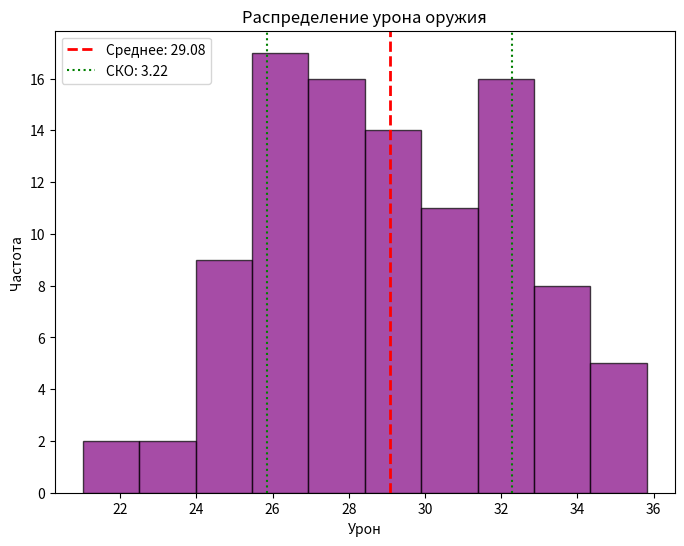

Source code (Python):
import numpy as np
import matplotlib.pyplot as plt

# Генерация случайных значений урона с нормальным распределением
np.random.seed(123)
damage = np.random.normal(loc=29, scale=2.85, size=100)

# Визуализация гистограммы урона
plt.figure(figsize=(8, 6))
plt.hist(damage, bins=10, color='purple', alpha=0.7, edgecolor='black')
plt.axvline(damage.mean(), color='red', linestyle='dashed', linewidth=2, label=f'Среднее: {damage.mean():.2f}')
plt.axvline(damage.mean() + np.std(damage), color='green', linestyle='dotted', label=f'СКО: {np.std(damage):.2f}')
plt.axvline(damage.mean() - np.std(damage), color='green', linestyle='dotted')
plt.legend()
plt.title('Распределение урона оружия')
plt.xlabel('Урон')
plt.ylabel('Частота')
plt.show()